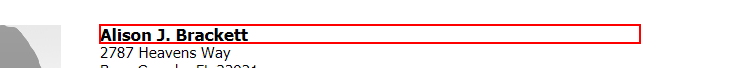
Workflow: browser_to_csv

Step 1: get-text from the heading

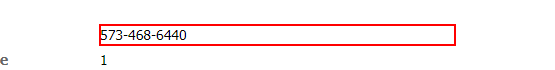
Step 2: get-text from the dd

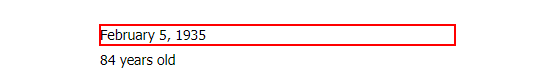
Step 3: get-text from the dd

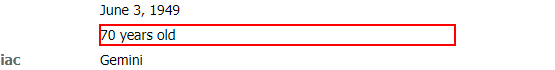
Step 4: get-text from the dd

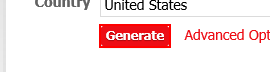
Step 5: click on the text box 'genbtn'